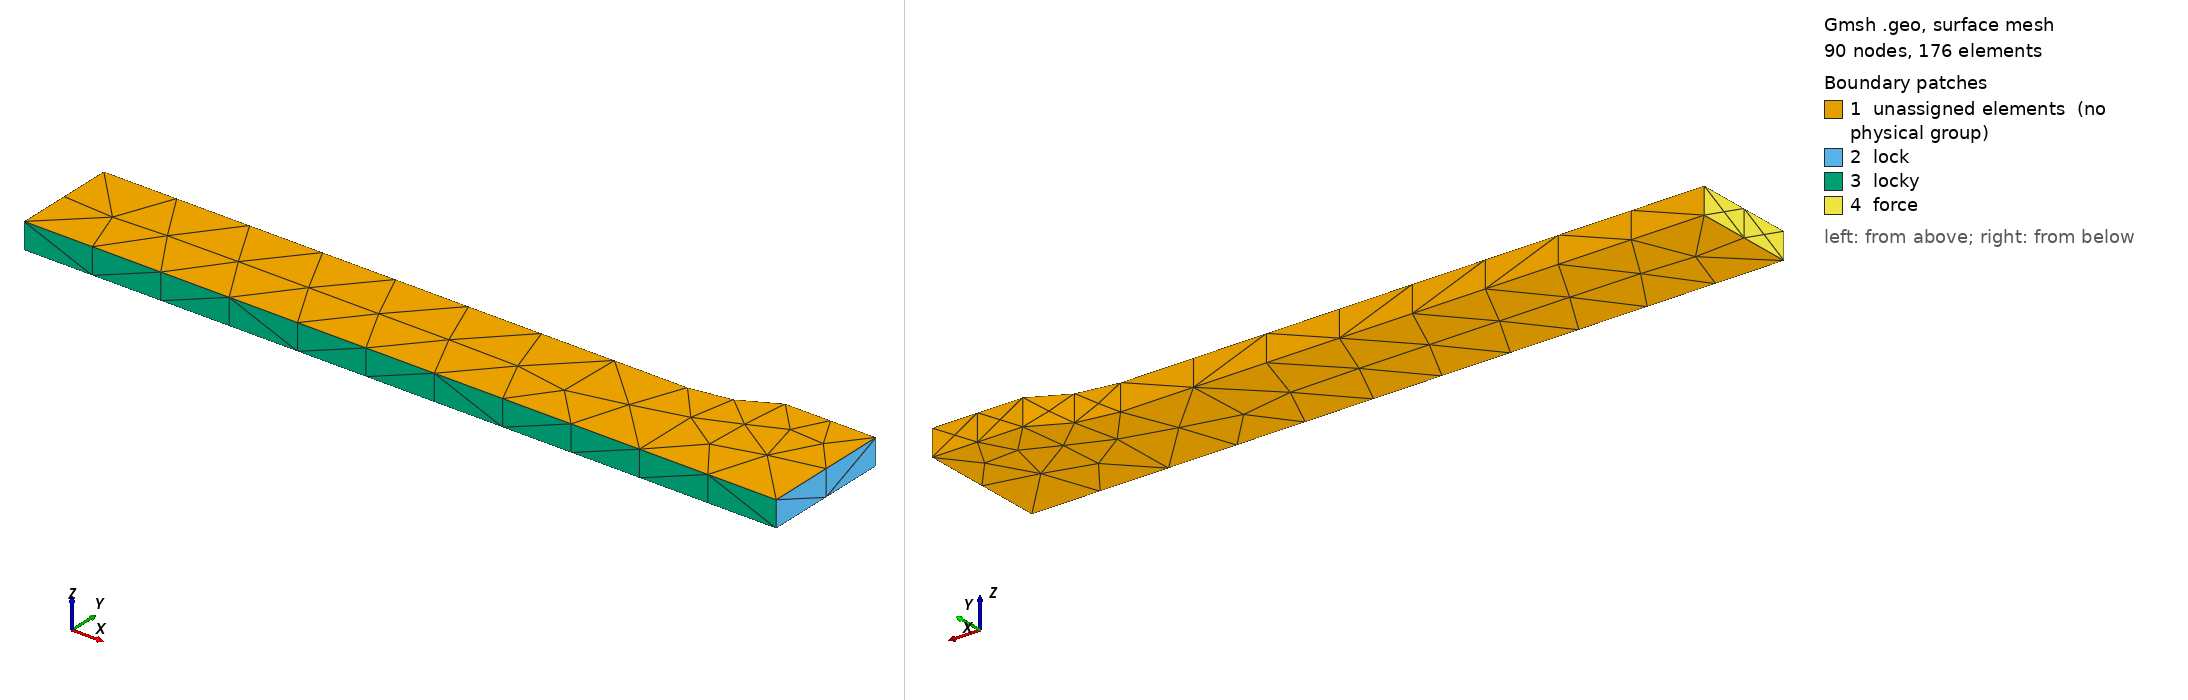

Gmsh geometry script, surface-meshed: 90 nodes, 176 surface elements. Boundary patches (legend numbers): 1 unassigned elements (no physical group), 2 lock, 3 locky, 4 force. Left view from above one corner, right view from below the opposite corner. Legend entries are the model's physical surfaces; 'unassigned elements' are surfaces in no physical group.

=== E8_40mm_Short2.geo (drawn) ===
Merge "E8_40mm_Short.brep";
Physical Surface("lock") = {2};
//+
Physical Surface("force") = {4};
//+
Physical Volume("vol") = {1};
//+
//+
Physical Surface("locky") = {3};
//+
Transfinite Curve {10, 9} = 12 Using Progression 1;


Also in the case, not shown: E8_40mm_Short.brep (merged mesh/CAD file).
